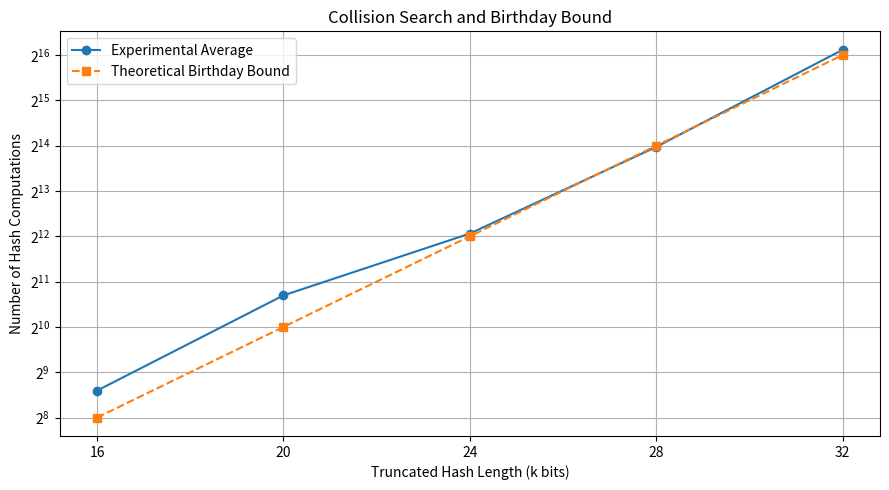

Source code (Python):

import hashlib
import os
import time


# PART A: HASH FUNCTIONS

def sha256_hash(data):
    return hashlib.sha256(data).digest()


def toy_sum_hash(data):
    value = sum(data) % (2 ** 32)
    return value.to_bytes(4, "big")


def toy_xor_hash(data):
    result = 0

    for i in range(0, len(data), 4):
        block = data[i:i + 4]
        value = int.from_bytes(block, "big")
        result ^= value

    return result.to_bytes(4, "big")


def count_changed_bits(hash1, hash2):
    value = int.from_bytes(hash1, "big") ^ int.from_bytes(hash2, "big")
    return bin(value).count("1")


def flip_random_bit(data):
    modified = bytearray(data)
    position = int.from_bytes(os.urandom(4), "big") % len(modified)
    bit = int.from_bytes(os.urandom(1), "big") % 8
    modified[position] ^= (1 << bit)
    return bytes(modified)


def avalanche_experiment():
    sizes = [16, 64, 256]
    trials = 100

    hash_functions = {
        "Toy Sum": toy_sum_hash,
        "Toy XOR": toy_xor_hash,
        "SHA-256": sha256_hash
    }

    print("\nPART A: AVALANCHE EFFECT EXPERIMENT")
    print("=" * 75)
    print(f"{'Hash Function':<15} {'Message Size':<15} {'Trials':<10} {'Avg Changed Bits':<20}")
    print("-" * 75)

    for name, hash_function in hash_functions.items():
        for size in sizes:
            total_changed = 0

            for _ in range(trials):
                message = os.urandom(size)
                modified = flip_random_bit(message)

                hash1 = hash_function(message)
                hash2 = hash_function(modified)

                total_changed += count_changed_bits(hash1, hash2)

            average = total_changed / trials

            print(f"{name:<15} {size:<15} {trials:<10} {average:<20.2f}")


# PART B: COLLISION SEARCH

def collision_search(k, trial):
    seen = {}
    counter = 0
    start_time = time.time()

    while True:
        message = f"Q1-Collision-{trial}-{counter}".encode()

        digest = hashlib.sha256(message).digest()

        value = int.from_bytes(digest, "big") >> (256 - k)

        if value in seen:
            elapsed = time.time() - start_time

            return counter + 1, seen[value], message, elapsed

        seen[value] = message
        counter += 1


def collision_experiment():
    values = [16, 20, 24, 28, 32]
    repetitions = 3

    results = {}

    print("\nPART B: BIRTHDAY COLLISION EXPERIMENT")
    print("=" * 85)
    print(f"{'k bits':<10} {'Trial':<10} {'Hashes':<15} {'Expected Effort':<20} {'Time (s)':<15}")
    print("-" * 85)

    for k in values:
        results[k] = []

        for trial in range(1, repetitions + 1):
            count, msg1, msg2, elapsed = collision_search(k, trial)

            results[k].append(count)

            expected = 2 ** (k / 2)

            print(
                f"{k:<10} {trial:<10} {count:<15} "
                f"{expected:<20.0f} {elapsed:<15.4f}"
            )

            if trial == 1:
                print("  First message:", msg1.decode())
                print("  Second message:", msg2.decode())

    print("\nAVERAGE COLLISION RESULTS")
    print("-" * 50)
    print(f"{'k bits':<15} {'Average Hashes':<20} {'Birthday Bound':<15}")

    averages = {}

    for k in values:
        average = sum(results[k]) / repetitions
        averages[k] = average

        print(f"{k:<15} {average:<20.2f} {2 ** (k / 2):<15.0f}")

    try:
        import matplotlib.pyplot as plt

        plt.figure(figsize=(9, 5))

        plt.plot(
            values,
            [averages[k] for k in values],
            marker="o",
            label="Experimental Average"
        )

        plt.plot(
            values,
            [2 ** (k / 2) for k in values],
            marker="s",
            linestyle="--",
            label="Theoretical Birthday Bound"
        )

        plt.yscale("log", base=2)
        plt.xlabel("Truncated Hash Length (k bits)")
        plt.ylabel("Number of Hash Computations")
        plt.title("Collision Search and Birthday Bound")
        plt.xticks(values)
        plt.grid(True)
        plt.legend()
        plt.tight_layout()

        plt.savefig("Q1_Collision_Graph.png")
        plt.show()

        print("\nGraph saved as Q1_Collision_Graph.png")

    except ImportError:
        print("\nMatplotlib is not installed. Graph was not generated.")


# MAIN PROGRAM

if __name__ == "__main__":
    print("CRYPTOGRAPHIC HASH ANALYSIS")
    print("=" * 75)

    avalanche_experiment()
    collision_experiment()

    print("\nALL EXPERIMENTS COMPLETED")
